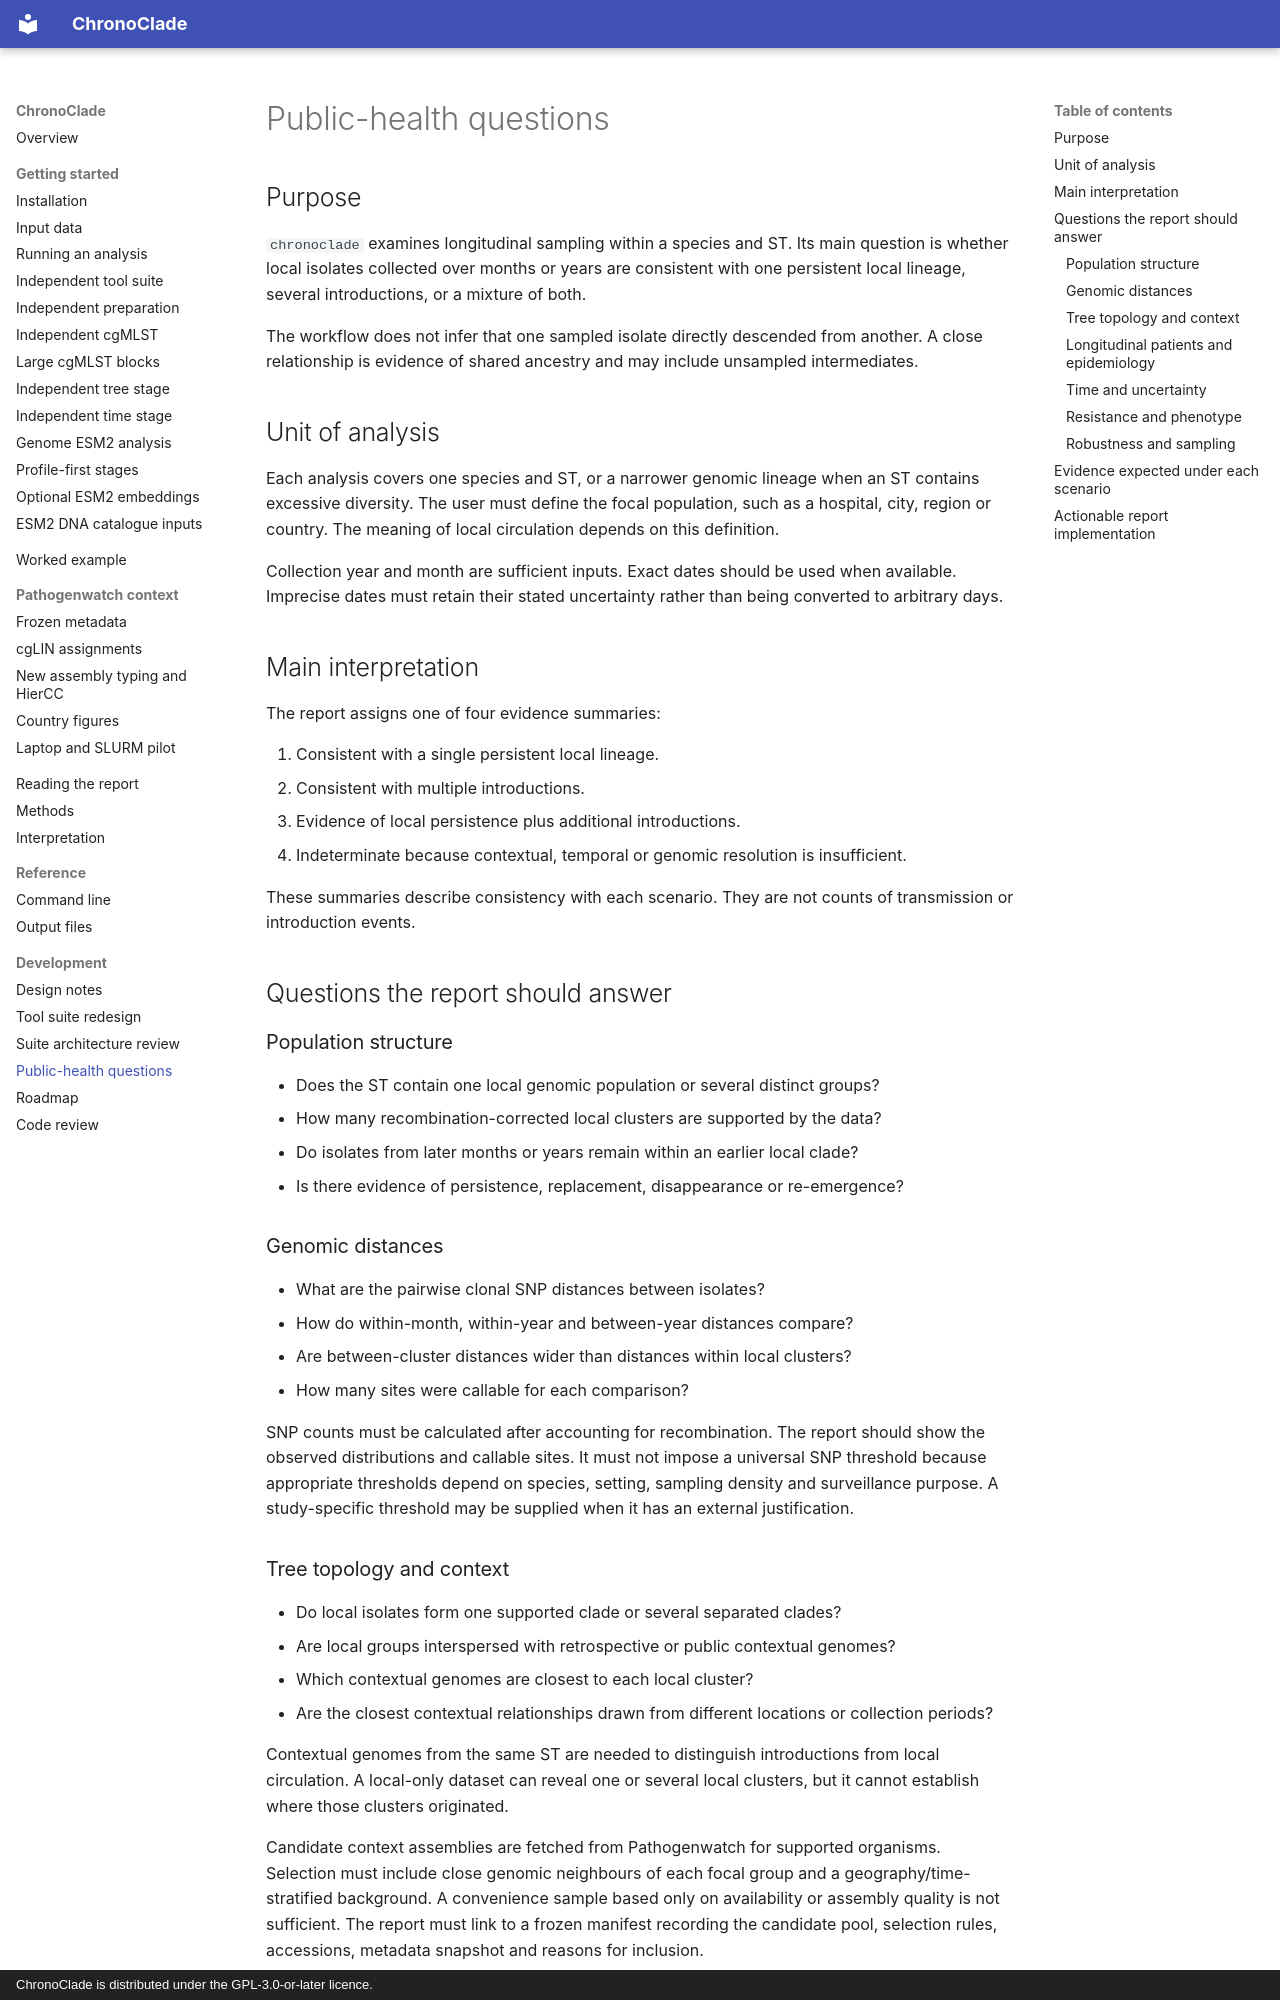

repository: ghruproject/beyondmlst · page: PUBLIC_HEALTH_QUESTIONS/index.html · generator: mkdocs · copyright: ChronoClade is distributed under the GPL-3.0-or-later licence.

# Public-health questions

## Purpose

`chronoclade` examines longitudinal sampling within a species and ST. Its main
question is whether local isolates collected over months or years are
consistent with one persistent local lineage, several introductions, or a
mixture of both.

The workflow does not infer that one sampled isolate directly descended from
another. A close relationship is evidence of shared ancestry and may include
unsampled intermediates.

## Unit of analysis

Each analysis covers one species and ST, or a narrower genomic lineage when an
ST contains excessive diversity. The user must define the focal population,
such as a hospital, city, region or country. The meaning of local circulation
depends on this definition.

Collection year and month are sufficient inputs. Exact dates should be used
when available. Imprecise dates must retain their stated uncertainty rather
than being converted to arbitrary days.

## Main interpretation

The report assigns one of four evidence summaries:

1. Consistent with a single persistent local lineage.
2. Consistent with multiple introductions.
3. Evidence of local persistence plus additional introductions.
4. Indeterminate because contextual, temporal or genomic resolution is
   insufficient.

These summaries describe consistency with each scenario. They are not counts
of transmission or introduction events.

## Questions the report should answer

### Population structure

- Does the ST contain one local genomic population or several distinct groups?
- How many recombination-corrected local clusters are supported by the data?
- Do isolates from later months or years remain within an earlier local clade?
- Is there evidence of persistence, replacement, disappearance or
  re-emergence?

### Genomic distances

- What are the pairwise clonal SNP distances between isolates?
- How do within-month, within-year and between-year distances compare?
- Are between-cluster distances wider than distances within local clusters?
- How many sites were callable for each comparison?

SNP counts must be calculated after accounting for recombination. The report
should show the observed distributions and callable sites. It must not impose a
universal SNP threshold because appropriate thresholds depend on species,
setting, sampling density and surveillance purpose. A study-specific threshold
may be supplied when it has an external justification.
